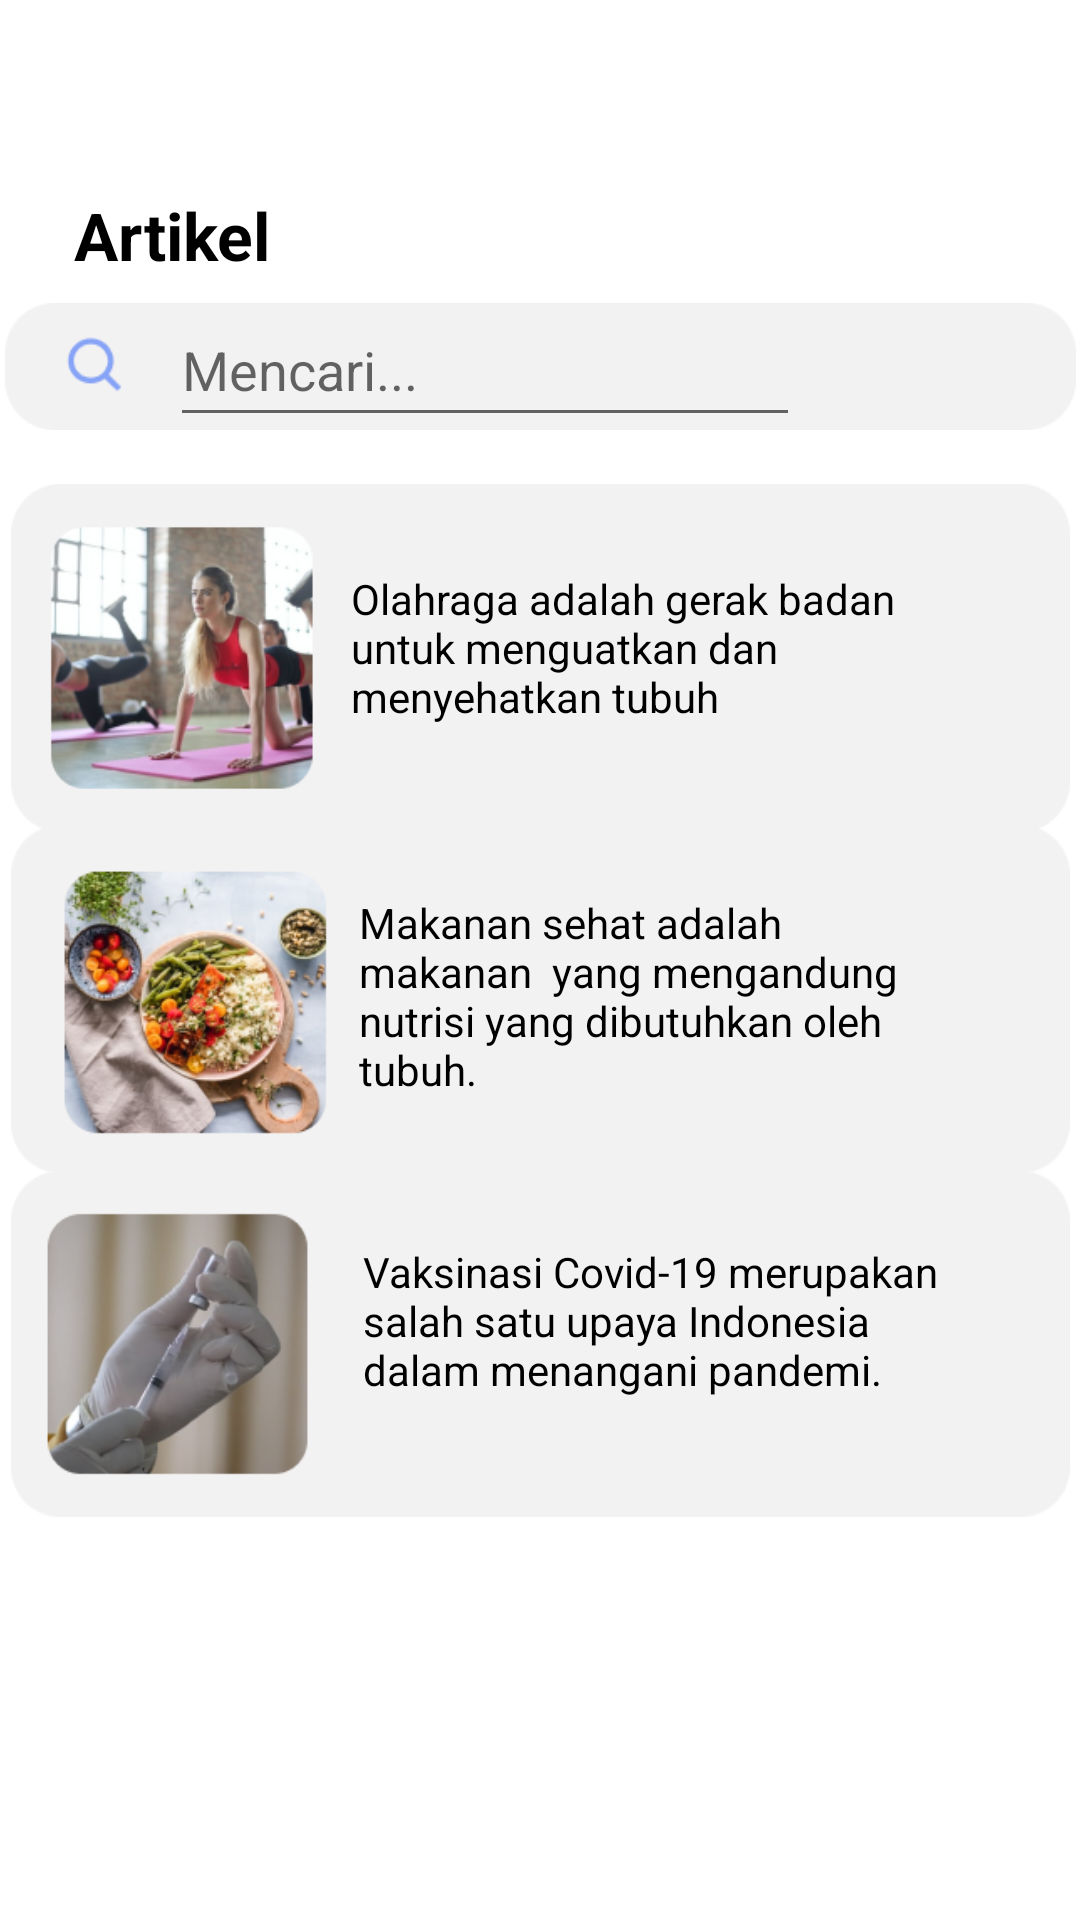

Produce the Android XML layout that renders to this screen, including the resource entries it uses.
<!-- AndroidManifest.xml: application theme Theme.Doctour -->
<!-- res/layout/artikel_main.xml -->
<?xml version="1.0" encoding="utf-8"?>
<androidx.constraintlayout.widget.ConstraintLayout xmlns:android="http://schemas.android.com/apk/res/android"
    xmlns:app="http://schemas.android.com/apk/res-auto"
    xmlns:tools="http://schemas.android.com/tools"
    android:layout_width="match_parent"
    android:layout_height="match_parent">

    <ImageView
        android:id="@+id/imageView5"
        android:layout_width="357dp"
        android:layout_height="49dp"
        app:layout_constraintBottom_toBottomOf="parent"
        app:layout_constraintEnd_toEndOf="parent"
        app:layout_constraintHorizontal_bias="0.537"
        app:layout_constraintStart_toStartOf="parent"
        app:layout_constraintTop_toTopOf="parent"
        app:layout_constraintVertical_bias="0.165"
        app:srcCompat="@drawable/img_12" />

    <TextView
        android:id="@+id/textView7"
        android:layout_width="wrap_content"
        android:layout_height="wrap_content"
        android:text="Artikel"
        android:textColor="@color/black"
        android:textSize="22sp"
        android:textStyle="bold"
        app:layout_constraintBottom_toBottomOf="parent"
        app:layout_constraintEnd_toEndOf="parent"
        app:layout_constraintHorizontal_bias="0.084"
        app:layout_constraintStart_toStartOf="parent"
        app:layout_constraintTop_toTopOf="parent"
        app:layout_constraintVertical_bias="0.104" />

    <EditText
        android:id="@+id/editTextTextPersonName4"
        android:layout_width="wrap_content"
        android:layout_height="wrap_content"
        android:ems="10"
        android:inputType="textPersonName"
        android:minHeight="48dp"
        android:hint="Mencari..."
        android:textColor="#665555"
        app:layout_constraintBottom_toBottomOf="parent"
        app:layout_constraintEnd_toEndOf="parent"
        app:layout_constraintHorizontal_bias="0.378"
        app:layout_constraintStart_toStartOf="parent"
        app:layout_constraintTop_toTopOf="parent"
        app:layout_constraintVertical_bias="0.165" />

    <ImageView
        android:id="@+id/artikelOlahraga"
        android:layout_width="353dp"
        android:layout_height="132dp"
        app:layout_constraintBottom_toBottomOf="parent"
        app:layout_constraintEnd_toEndOf="parent"
        app:layout_constraintStart_toStartOf="parent"
        app:layout_constraintTop_toTopOf="parent"
        app:layout_constraintVertical_bias="0.302"
        app:srcCompat="@drawable/img_15" />

    <TextView
        android:id="@+id/textView8"
        android:layout_width="214dp"
        android:layout_height="69dp"
        android:text="Olahraga adalah gerak badan untuk menguatkan dan menyehatkan tubuh"
        android:textColor="#000000"
        app:layout_constraintBottom_toBottomOf="parent"
        app:layout_constraintEnd_toEndOf="parent"
        app:layout_constraintHorizontal_bias="0.802"
        app:layout_constraintStart_toStartOf="parent"
        app:layout_constraintTop_toTopOf="parent"
        app:layout_constraintVertical_bias="0.333" />

    <ImageView
        android:id="@+id/artikelMakanan"
        android:layout_width="353dp"
        android:layout_height="136dp"
        app:layout_constraintBottom_toBottomOf="parent"
        app:layout_constraintEnd_toEndOf="parent"
        app:layout_constraintStart_toStartOf="parent"
        app:layout_constraintTop_toTopOf="parent"
        app:layout_constraintVertical_bias="0.526"
        app:srcCompat="@drawable/img_16" />

    <TextView
        android:id="@+id/textView12"
        android:layout_width="198dp"
        android:layout_height="69dp"
        android:text="Makanan sehat adalah makanan  yang mengandung nutrisi yang dibutuhkan oleh tubuh."
        android:textColor="#000000"
        app:layout_constraintBottom_toBottomOf="parent"
        app:layout_constraintEnd_toEndOf="parent"
        app:layout_constraintHorizontal_bias="0.739"
        app:layout_constraintStart_toStartOf="parent"
        app:layout_constraintTop_toTopOf="parent"
        app:layout_constraintVertical_bias="0.522" />

    <ImageView
        android:id="@+id/artikelVaksin"
        android:layout_width="353dp"
        android:layout_height="136dp"
        app:layout_constraintBottom_toBottomOf="parent"
        app:layout_constraintEnd_toEndOf="parent"
        app:layout_constraintStart_toStartOf="parent"
        app:layout_constraintTop_toTopOf="parent"
        app:layout_constraintVertical_bias="0.754"
        app:srcCompat="@drawable/img_17" />

    <TextView
        android:id="@+id/textView13"
        android:layout_width="192dp"
        android:layout_height="74dp"
        android:text="Vaksinasi Covid-19 merupakan salah satu upaya Indonesia dalam menangani pandemi."
        android:textColor="#000000"
        app:layout_constraintBottom_toBottomOf="parent"
        app:layout_constraintEnd_toEndOf="parent"
        app:layout_constraintHorizontal_bias="0.721"
        app:layout_constraintStart_toStartOf="parent"
        app:layout_constraintTop_toTopOf="parent"
        app:layout_constraintVertical_bias="0.732" />

</androidx.constraintlayout.widget.ConstraintLayout>
<!-- resources referenced by this layout -->
<resources>
  <!-- drawable img_12: png bitmap (drawable, 1653 bytes) -->
  <!-- drawable img_15: png bitmap (drawable, 69489 bytes) -->
  <!-- drawable img_16: png bitmap (drawable, 76509 bytes) -->
  <!-- drawable img_17: png bitmap (drawable, 51450 bytes) -->
  <style name="Theme.Doctour" parent="Theme.MaterialComponents.DayNight.DarkActionBar">
          
          <item name="colorPrimary">@color/purple_500</item>
          <item name="colorPrimaryVariant">@color/purple_700</item>
          <item name="colorOnPrimary">@color/white</item>
          
          <item name="colorSecondary">@color/teal_200</item>
          <item name="colorSecondaryVariant">@color/teal_700</item>
          <item name="colorOnSecondary">@color/black</item>
          
          <item name="android:statusBarColor" tools:targetApi="l">?attr/colorPrimaryVariant</item>
          
      </style>
  <!-- not gathered from this repository: default colours our renderer supplied (Android Studio template values) -->
  <color name="purple_500">#FF6200EE</color>
  <color name="purple_700">#FF3700B3</color>
  <color name="teal_200">#FF03DAC5</color>
  <color name="teal_700">#FF018786</color>
  <color name="black">#FF000000</color>
  <color name="white">#FFFFFFFF</color>
</resources>
